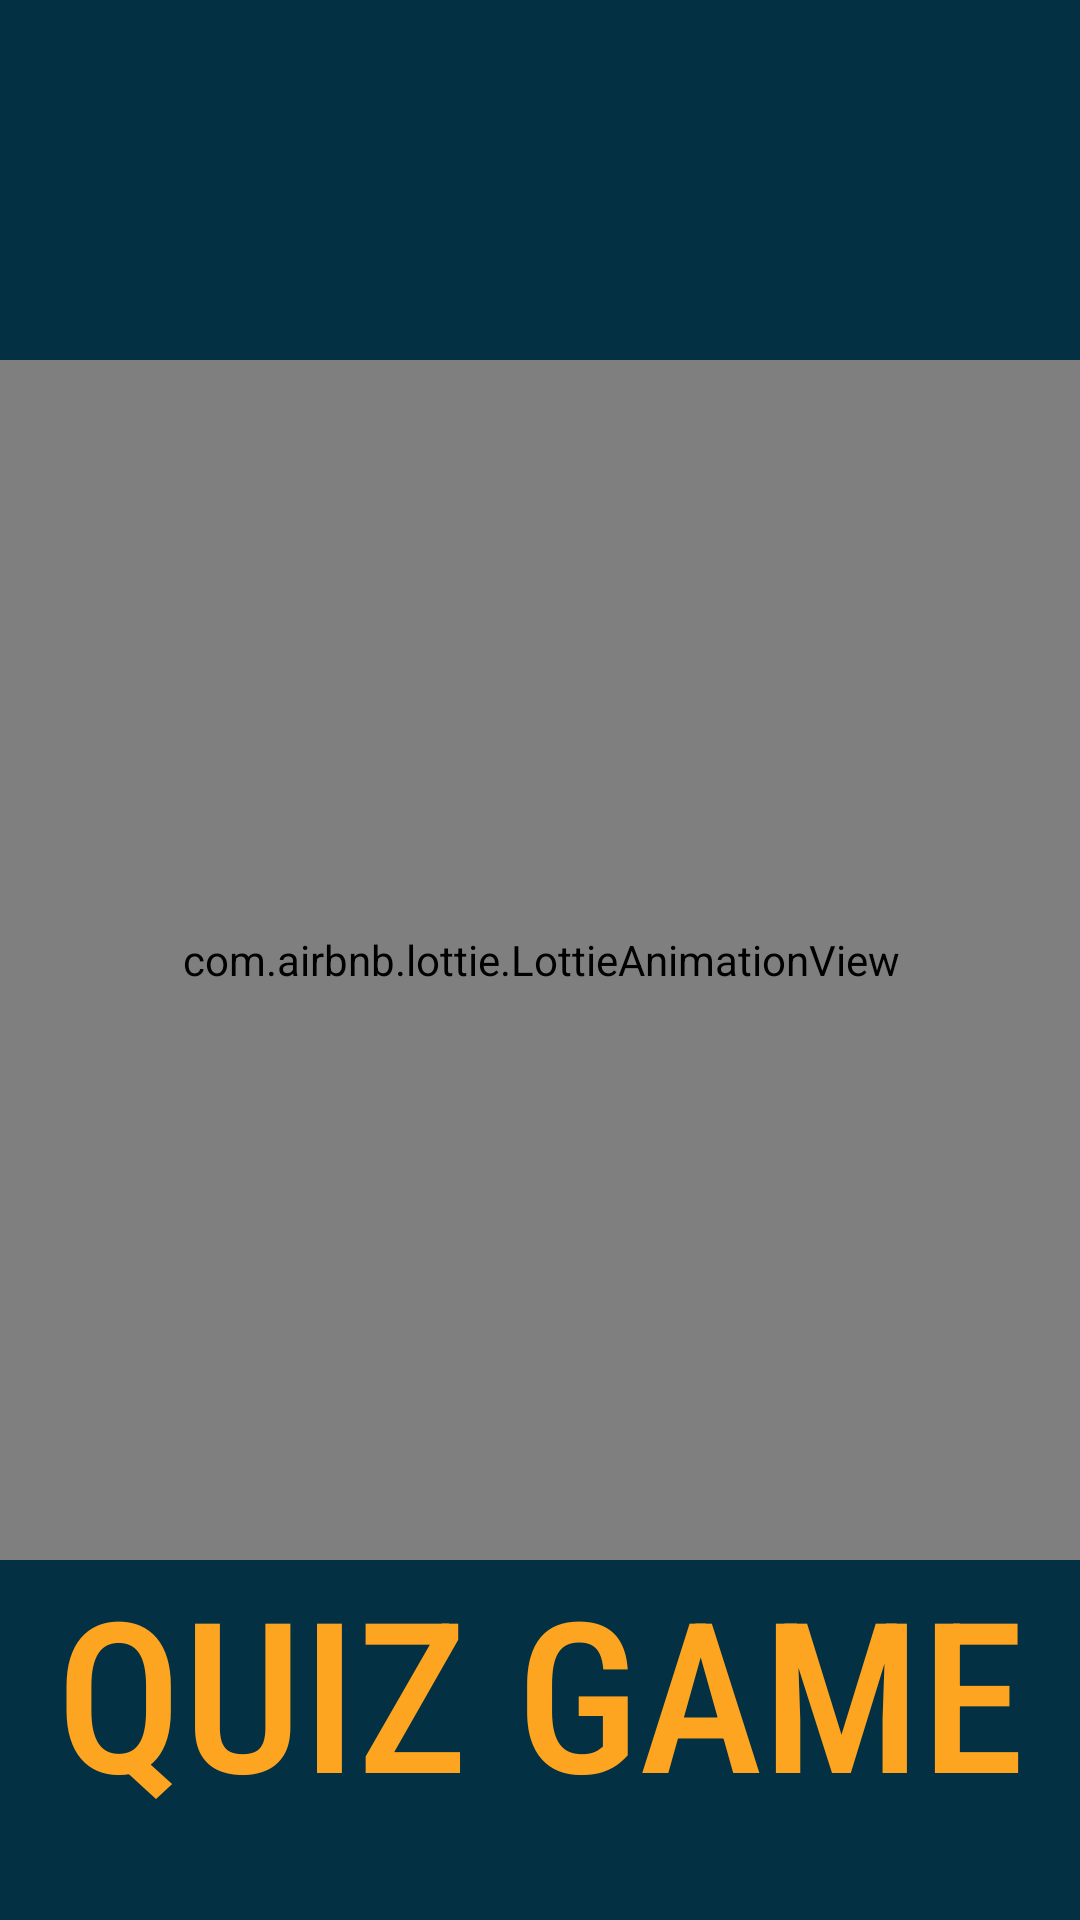

Layout XML and referenced resources for this Android screen:
<!-- AndroidManifest.xml: activity theme AppThemeSplash -->
<!-- res/layout/activity_welcome.xml -->
<?xml version="1.0" encoding="utf-8"?>
<androidx.constraintlayout.widget.ConstraintLayout xmlns:android="http://schemas.android.com/apk/res/android"
    xmlns:app="http://schemas.android.com/apk/res-auto"
    xmlns:tools="http://schemas.android.com/tools"
    android:background="@color/blue"
    android:layout_width="match_parent"
    android:layout_height="match_parent"
    tools:context=".WelcomeActivity">

    <com.airbnb.lottie.LottieAnimationView
        android:id="@+id/animationView"
        android:layout_width="400dp"
        android:layout_height="400dp"
        android:scaleType="centerCrop"
        app:layout_constraintStart_toStartOf="parent"
        app:layout_constraintEnd_toEndOf="parent"
        app:layout_constraintTop_toTopOf="parent"
        app:layout_constraintBottom_toBottomOf="parent"
        app:lottie_rawRes="@raw/quiz_welcome"
        app:lottie_autoPlay="true"
        app:lottie_loop="true"/>

    <TextView
        android:layout_width="wrap_content"
        android:layout_height="wrap_content"
        android:text="QUIZ GAME"
        android:id="@+id/quizGame"
        android:textColor="@color/yellow"
        android:textSize="70sp"
        android:fontFamily="sans-serif-condensed-medium"
        app:layout_constraintStart_toStartOf="parent"
        app:layout_constraintEnd_toEndOf="parent"
        app:layout_constraintBottom_toBottomOf="parent"
        android:layout_marginBottom="30dp"/>
</androidx.constraintlayout.widget.ConstraintLayout>
<!-- resources referenced by this layout -->
<resources>
  <color name="blue">#033043</color>
  <color name="yellow">#FDA521</color>
  <style name="AppThemeSplash" parent="Theme.MaterialComponents.DayNight.NoActionBar">
          
          <item name="colorPrimary">@color/blue</item>
          <item name="colorPrimaryVariant">@color/blue</item>
          <item name="colorOnPrimary">@color/white</item>
          
          <item name="colorSecondary">@color/teal_200</item>
          <item name="colorSecondaryVariant">@color/teal_700</item>
          <item name="colorOnSecondary">@color/black</item>
          
          <item name="android:statusBarColor">?attr/colorPrimaryVariant</item>
          
      </style>
  <color name="white">#FFFFFFFF</color>
  <color name="teal_200">#FF03DAC5</color>
  <color name="teal_700">#FF018786</color>
  <color name="black">#FF000000</color>
</resources>
